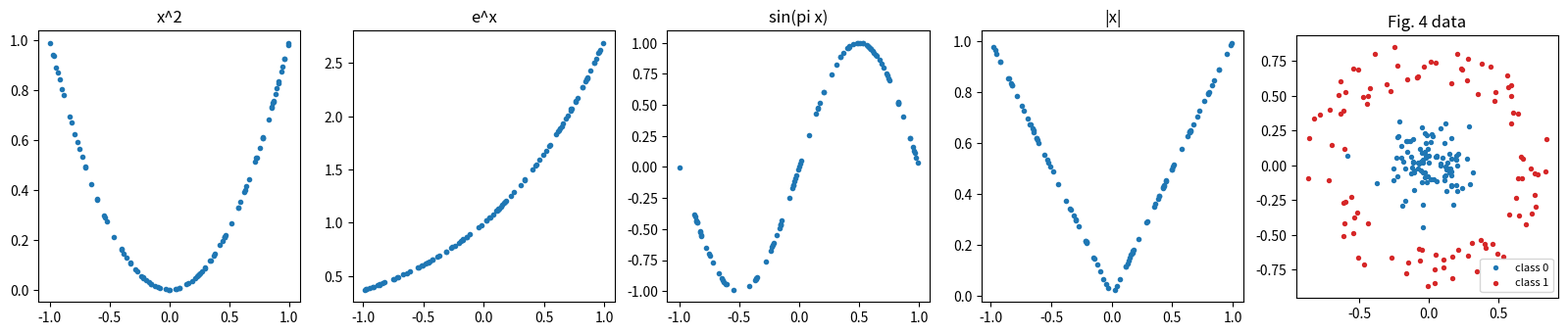

This figure's Python source: (Note: this script raises an exception after producing the figure.)
"""Piece 1: teacher data for QCL Figs. 3 and 4.

Run `python data.py` to plot the data and check it (figures/data_check.png).
"""
import numpy as np

# Fig. 3 targets. The caption says sin x, but the plotted curve is sin(pi x).
TARGETS = {
    "x^2": lambda x: x**2,
    "e^x": np.exp,
    "sin(pi x)": lambda x: np.sin(np.pi * x),
    "|x|": np.abs,
}


def fitting_data(f, rng, n=100):
    """Fig. 3: n points uniform on [-1, 1] (sin^-1 x needs |x| <= 1), sorted, and y = f(x)."""
    x_train = np.sort(rng.uniform(-1, 1, size=n))
    return x_train, f(x_train)


def classification_data(rng, n_per_class=100):
    """Fig. 4: blob (class 0) inside a ring (class 1).

    X: (2 n_per_class, 2), every coordinate in [-1, 1] (each one goes into sin^-1).
    labels: (2 n_per_class, 2), one-hot teacher vectors (1, 0) or (0, 1).
    """
    blob = rng.normal(0.0, 0.15, size=(n_per_class, 2))
    r = rng.uniform(0.6, 0.9, size=n_per_class)
    phi = rng.uniform(0, 2 * np.pi, size=n_per_class)
    ring = np.stack([r * np.cos(phi), r * np.sin(phi)], axis=1)
    X = np.clip(np.concatenate([blob, ring]), -1, 1)

    labels = np.zeros((2 * n_per_class, 2))
    labels[:n_per_class, 0] = 1
    labels[n_per_class:, 1] = 1
    return X, labels


if __name__ == "__main__":
    from pathlib import Path
    import matplotlib
    matplotlib.use("Agg")
    import matplotlib.pyplot as plt

    rng = np.random.default_rng(0)
    fig, axes = plt.subplots(1, 5, figsize=(20, 3.6))
    for ax, (name, f) in zip(axes, TARGETS.items()):
        x_train, y_train = fitting_data(f, rng)
        print(f"{name:10s} x_train {x_train.shape}  y_train {y_train.shape}  "
              f"x in [{x_train.min():.2f}, {x_train.max():.2f}]")
        ax.plot(x_train, y_train, "o", ms=3)
        ax.set_title(name)

    X, labels = classification_data(rng)
    print(f"Fig. 4     X {X.shape}  labels {labels.shape}  "
          f"coords in [{X.min():.2f}, {X.max():.2f}]")
    cls = labels.argmax(axis=1)
    axes[4].scatter(X[cls == 0, 0], X[cls == 0, 1], s=8, c="tab:blue", label="class 0")
    axes[4].scatter(X[cls == 1, 0], X[cls == 1, 1], s=8, c="tab:red", label="class 1")
    axes[4].set_aspect("equal"); axes[4].set_title("Fig. 4 data"); axes[4].legend(fontsize=8)

    out = Path(__file__).parent / "figures"
    out.mkdir(exist_ok=True)
    fig.tight_layout(); fig.savefig(out / "data_check.png", dpi=120)
    print("saved", out / "data_check.png")
